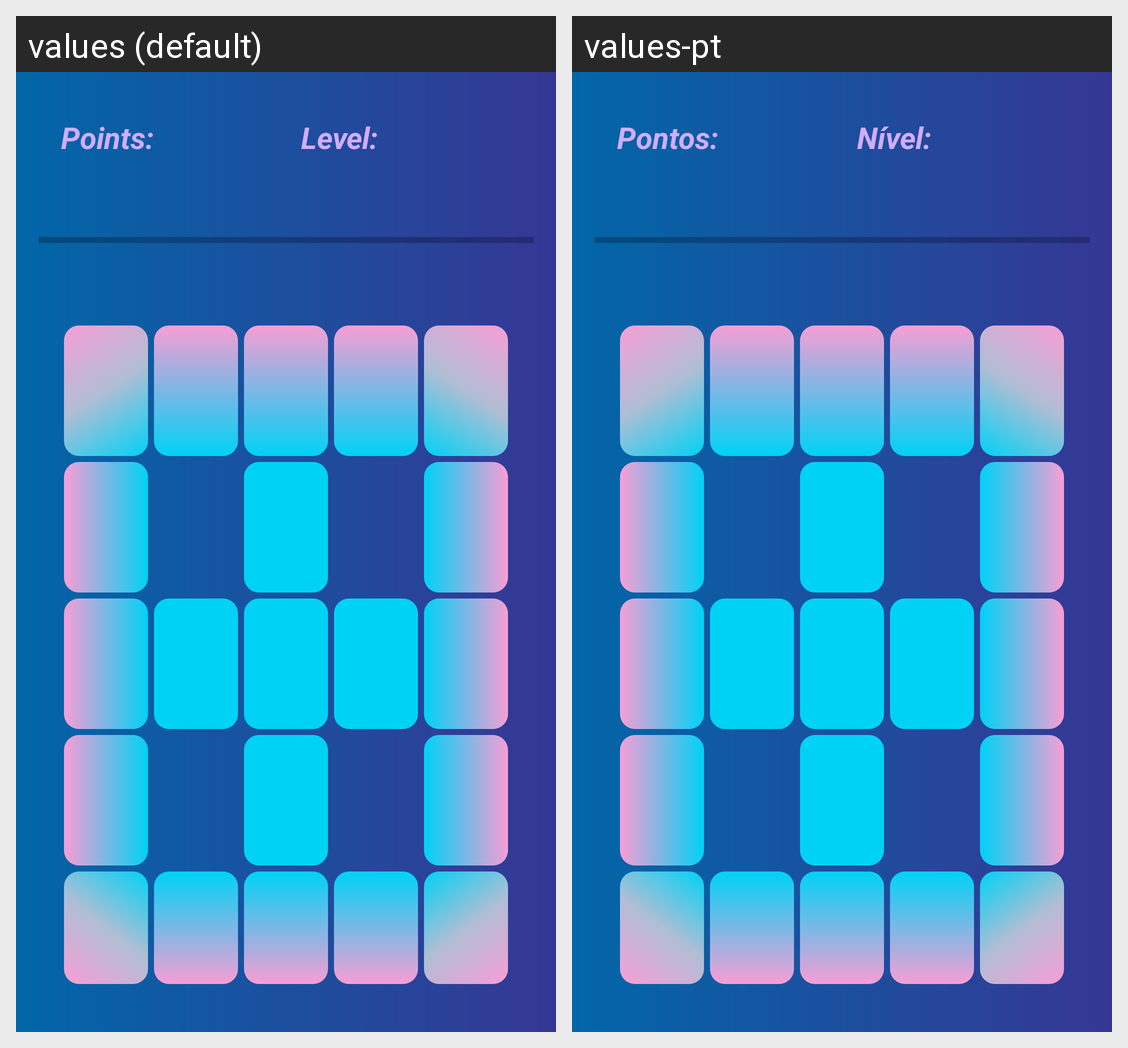

This grid shows one Android layout under two languages. Give, for every string resource on the screen, its name, the default text and each shown locale's text.
Android screen res/layout/game_board.xml rendered under 2 locales, left to right: values (default), values-pt. Device: Nexus 5 (rendered at 1080×1920; each locale shown at half size, 540×960, under a caption strip naming it); theme Theme.MathIt.
Strings drawn on this screen, with the default value and each locale's value (text and hints the layout hard-codes, and strings that could not be matched under every locale, appear in the picture but are not listed):

points
  values: Points:
  values-pt: Pontos: 

level
  values: Level:
  values-pt: Nível:
